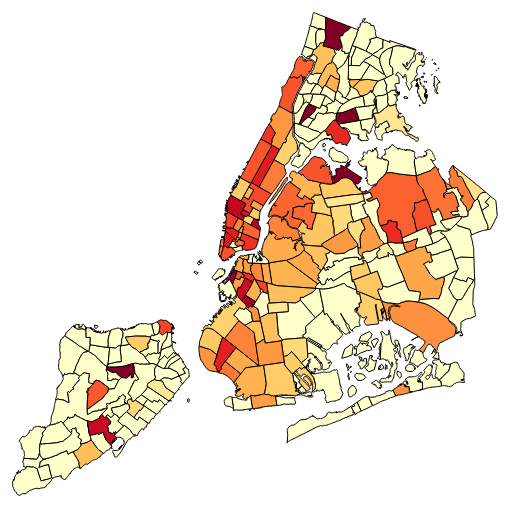
D3 v3 page, settled after 480 driven frames (8 s of simulated time); the page loaded 2 data file(s).


    var width = 960,
        height = 600;

    var nycMap = d3.map();

    var scale = d3.scaleLinear()
        .domain([0, 0.05])
        .range([0, 1]);

    var projection = d3.geo.mercator()
        .center([-74.02, 40.72])
        .scale(50000)
        .translate([(width) / 2, (height)/2]);

    var path = d3.geo.path()
        .projection(projection);

    var svg = d3.select("#map").append("svg")
        .attr("width", width)
        .attr("height", height);

    queue()
        .defer(d3.json, "neighborhoods.geojson")
        .defer(d3.json, "new_york.json")
        .await(ready);

    function featureColor(feature, word) {
        var total = nycMap.get(feature.properties["@id"])["review_count"];
        var count = nycMap.get(feature.properties["@id"])["word_data"][word];
        if (total == 0) {
            return d3.interpolateYlOrRd(0);
        } else {
            return d3.interpolateYlOrRd(scale(count / total));
        }
    };

    function ready(error, nyc, words) {
        for (var id in words) {
            nycMap.set(id, words[id]);
        }

        if (error) throw error;

        svg.append("g")
            .attr("class", "nyc")
          .selectAll("path")
            .data(nyc.features)
          .enter().append("path")
            .on("mouseover", handleMouseOver)
            .on("mouseout", handleMouseOut)
            .attr("fill", function(f) {
                return featureColor(f, "expensive");
            })
            .attr("stroke", "black")
            .attr("d", path);
    };


    function setWord(word) {
      svg.selectAll("path").attr("fill", function(f) {
          return featureColor(f, word);
      });
      var list = document.getElementById("list");
      var items = list.getElementsByTagName("li");
      for (var i = 0; i < items.length; i++) {
          var item = items[i];
          if (item.innerText === word) {
              items[i].setAttribute("class", "selected");
          } else {
              items[i].setAttribute("class", "");
          }
      }
    };

    function handleMouseOver(d, i) {
        d3.select(this).attr({class: "selected"});
        document.getElementById("title").innerText = d.properties.neighborhood;
    };

    function handleMouseOut(d, i) {
        d3.select(this).attr({class: ""});
        document.getElementById("title").innerText = "";
    };
  

### data: new_york.json
{
 "Rosedale": {
  "business_ids": [
   4564,
   4637
  ],
  "review_count": 23,
  "word_data": {
   "yuppie": 0,
   "hipster": 0,
   "vegetarian": 0,
   "touristy": 0,
   "artsy": 0,
   "crowded": 0,
   "cheap": 0,
   "expensive": 0,
   "study": 0,
   "rude": 2,
   "friendly": 2
  }
 },
 "Battery_Park_City": {
  "business_ids": [
   764,
   765,
   768,
   769,
   771,
   772,
   773,
   777,
   "... 3 more items"
  ],
  "review_count": 423,
  "word_data": {
   "yuppie": 0,
   "hipster": 1,
   "vegetarian": 1,
   "touristy": 2,
   "artsy": 0,
   "crowded": 13,
   "cheap": 3,
   "expensive": 11,
   "study": 2,
   "rude": 9,
   "friendly": 61
  }
 },
 "Throgs_Neck": {
  "business_ids": [
   3809,
   3810,
   3912,
   3913,
   3914,
   4015,
   4084
  ],
  "review_count": 120,
  "word_data": {
   "yuppie": 0,
   "hipster": 2,
   "vegetarian": 0,
   "touristy": 0,
   "artsy": 0,
   "crowded": 0,
   "cheap": 0,
   "expensive": 1,
   "study": 2,
   "rude": 10,
   "friendly": 23
  }
 },
 "Sunnyside": {
  "business_ids": [
   2342,
   2348,
   2548,
   2549,
   2550,
   2551,
   2552,
   2553,
   "... 16 more items"
  ],
  "review_count": 1123,
  "word_data": {
   "yuppie": 3,
   "hipster": 5,
   "vegetarian": 17,
   "touristy": 1,
   "artsy": 1,
   "crowded": 23,
   "cheap": 32,
   "expensive": 32,
   "study": 17,
   "rude": 55,
   "friendly": 198
  }
 },
 "Flatbush": {
  "business_ids": [
   1795,
   1805,
   1806,
   1808,
   1810,
   2073,
   2074,
   2293,
   "... 19 more items"
  ],
  "review_count": 1576,
  "word_data": {
   "yuppie": 1,
   "hipster": 34,
   "vegetarian": 7,
   "touristy": 0,
   "artsy": 1,
   "crowded": 34,
   "cheap": 25,
   "expensive": 26,
   "study": 33,
   "rude": 58,
   "friendly": 224
  }
 },
 "Castleton_Corners": {
  "business_ids": [
   2846,
   2848,
   2849,
   2998,
   2999
  ],
  "review_count": 81,
  "word_data": {
   "yuppie": 0,
   "hipster": 0,
   "vegetarian": 0,
   "touristy": 0,
   "artsy": 0,
   "crowded": 3,
   "cheap": 1,
   "expensive": 0,
   "study": 2,
   "rude": 3,
   "friendly": 13
  }
 },
 "Rockaway_Beach": {
  "business_ids": [
   3986,
   3988,
   3989,
   3990,
   3993
  ],
  "review_count": 127,
  "word_data": {
   "yuppie": 0,
   "hipster": 0,
   "vegetarian": 1,
   "touristy": 0,
   "artsy": 0,
   "crowded": 2,
   "cheap": 2,
   "expensive": 3,
   "study": 1,
   "rude": 11,
   "friendly": 15
  }
 },
 "Middle_Village": {
  "business_ids": [
   3323,
   3324,
   3325,
   3326
  ],
  "review_count": 44,
  "word_data": {
   "yuppie": 0,
   "hipster": 0,
   "vegetarian": 0,
   "touristy": 0,
   "artsy": 0,
   "crowded": 0,
   "cheap": 0,
   "expensive": 1,
   "study": 0,
   "rude": 1,
   "friendly": 9
  }
 },
 "Schuylerville": {
  "business_ids": [
   3811
  ],
  "review_count": 4,
  "word_data": {
   "yuppie": 0,
   "hipster": 0,
   "vegetarian": 0,
   "touristy": 0,
   "artsy": 0,
   "crowded": 0,
   "cheap": 0,
   "expensive": 0,
   "study": 0,
   "rude": 1,
   "friendly": 1
  }
 },
 "South_Brother_Island": {
  "business_ids": [],
  "review_count": 0,
  "word_data": {
   "yuppie": 0,
   "hipster": 0,
   "vegetarian": 0,
   "touristy": 0,
   "artsy": 0,
   "crowded": 0,
   "cheap": 0,
   "expensive": 0,
   "study": 0,
   "rude": 0,
   "friendly": 0
  }
 },
 "Prospect_Park": {
  "business_ids": [],
  "review_count": 0,
  "word_data": {
   "yuppie": 0,
   "hipster": 0,
   "vegetarian": 0,
   "touristy": 0,
   "artsy": 0,
   "crowded": 0,
   "cheap": 0,
   "expensive": 0,
   "study": 0,
   "rude": 0,
   "friendly": 0
  }
 },
 "Upper_East_Side": {
  "business_ids": [
   1643,
   1664,
   1665,
   1666,
   1667,
   1669,
   1670,
   1671,
   "... 102 more items"
  ],
  "review_count": 10664,
  "word_data": {
   "yuppie": 1,
   "hipster": 90,
   "vegetarian": 31,
   "touristy": 12,
   "artsy": 8,
   "crowded": 340,
   "cheap": 115,
   "expensive": 281,
   "study": 113,
   "rude": 291,
   "friendly": 1567
  }
 },
 "West_Village": {
  "business_ids": [
   832,
   835,
   837,
   840,
   843,
   855,
   856,
   857,
   "... 32 more items"
  ],
  "review_count": 6946,
  "word_data": {
   "yuppie": 2,
   "hipster": 53,
   "vegetarian": 35,
   "touristy": 9,
   "artsy": 10,
   "crowded": 276,
   "cheap": 61,
   "expensive": 230,
   "study": 96,
   "rude": 159,
   "friendly": 1013
  }
 },
 "Pelham_Islands": {
  "business_ids": [],
  "review_count": 0,
  "word_data": {
   "yuppie": 0,
   "hipster": 0,
   "vegetarian": 0,
   "touristy": 0,
   "artsy": 0,
   "crowded": 0,
   "cheap": 0,
   "expensive": 0,
   "study": 0,
   "rude": 0,
   "friendly": 0
  }
 },
 "Morris_Park": {
  "business_ids": [
   3619,
   3620,
   3621,
   3622,
   3710,
   3713,
   3714,
   3715,
   "... 1 more items"
  ],
  "review_count": 130,
  "word_data": {
   "yuppie": 0,
   "hipster": 1,
   "vegetarian": 1,
   "touristy": 0,
   "artsy": 0,
   "crowded": 1,
   "cheap": 1,
   "expensive": 2,
   "study": 1,
   "rude": 6,
   "friendly": 28
  }
 },
 "Morningside_Heights": {
  "business_ids": [
   2400,
   2401,
   2402,
   2403,
   2404,
   2405,
   2406,
   2407,
   "... 17 more items"
  ],
  "review_count": 1804,
  "word_data": {
   "yuppie": 0,
   "hipster": 7,
   "vegetarian": 10,
   "touristy": 2,
   "artsy": 3,
   "crowded": 121,
   "cheap": 37,
   "expensive": 62,
   "study": 87,
   "rude": 63,
   "friendly": 189
  }
 },
 "Sea_Gate": {
  "business_ids": [],
  "review_count": 0,
  "word_data": {
   "yuppie": 0,
   "hipster": 0,
   "vegetarian": 0,
   "touristy": 0,
   "artsy": 0,
   "crowded": 0,
   "cheap": 0,
   "expensive": 0,
   "study": 0,
   "rude": 0,
   "friendly": 0
  }
 },
 "Bellerose": {
  "business_ids": [
   4640,
   4641,
   4698
  ],
  "review_count": 80,
  "word_data": {
   "yuppie": 0,
   "hipster": 0,
   "vegetarian": 0,
   "touristy": 0,
   "artsy": 0,
   "crowded": 2,
   "cheap": 0,
   "expensive": 0,
   "study": 1,
   "rude": 2,
   "friendly": 16
  }
 },
 "Brighton_Beach": {
  "business_ids": [
   3295,
   3296,
   3297,
   3303,
   3304,
   3305,
   3306,
   3307,
   "... 3 more items"
  ],
  "review_count": 182,
  "word_data": {
   "yuppie": 0,
   "hipster": 0,
   "vegetarian": 0,
… [head cut at 6 KiB]
### data: neighborhoods.geojson
{
 "type": "FeatureCollection",
 "features": [
  {
   "type": "Feature",
   "properties": {
    "neighborhood": "Allerton",
    "boroughCode": "2",
    "borough": "Bronx",
    "@id": "Allerton"
   },
   "geometry": {
    "type": "Polygon",
    "coordinates": "[... 1 items]"
   }
  },
  {
   "type": "Feature",
   "properties": {
    "neighborhood": "Alley Pond Park",
    "boroughCode": "4",
    "borough": "Queens",
    "@id": "Alley_Pond_Park"
   },
   "geometry": {
    "type": "Polygon",
    "coordinates": "[... 1 items]"
   }
  },
  {
   "type": "Feature",
   "properties": {
    "neighborhood": "Arden Heights",
    "boroughCode": "5",
    "borough": "Staten Island",
    "@id": "Arden_Heights"
   },
   "geometry": {
    "type": "Polygon",
    "coordinates": "[... 1 items]"
   }
  },
  {
   "type": "Feature",
   "properties": {
    "neighborhood": "Arlington",
    "boroughCode": "5",
    "borough": "Staten Island",
    "@id": "Arlington"
   },
   "geometry": {
    "type": "Polygon",
    "coordinates": "[... 1 items]"
   }
  },
  {
   "type": "Feature",
   "properties": {
    "neighborhood": "Arrochar",
    "boroughCode": "5",
    "borough": "Staten Island",
    "@id": "Arrochar"
   },
   "geometry": {
    "type": "Polygon",
    "coordinates": "[... 1 items]"
   }
  },
  {
   "type": "Feature",
   "properties": {
    "neighborhood": "Arverne",
    "boroughCode": "4",
    "borough": "Queens",
    "@id": "Arverne"
   },
   "geometry": {
    "type": "Polygon",
    "coordinates": "[... 1 items]"
   }
  },
  {
   "type": "Feature",
   "properties": {
    "neighborhood": "Astoria",
    "boroughCode": "4",
    "borough": "Queens",
    "@id": "Astoria"
   },
   "geometry": {
    "type": "Polygon",
    "coordinates": "[... 1 items]"
   }
  },
  {
   "type": "Feature",
   "properties": {
    "neighborhood": "Bath Beach",
    "boroughCode": "3",
    "borough": "Brooklyn",
    "@id": "Bath_Beach"
   },
   "geometry": {
    "type": "Polygon",
    "coordinates": "[... 1 items]"
   }
  },
  "... 302 more items"
 ]
}